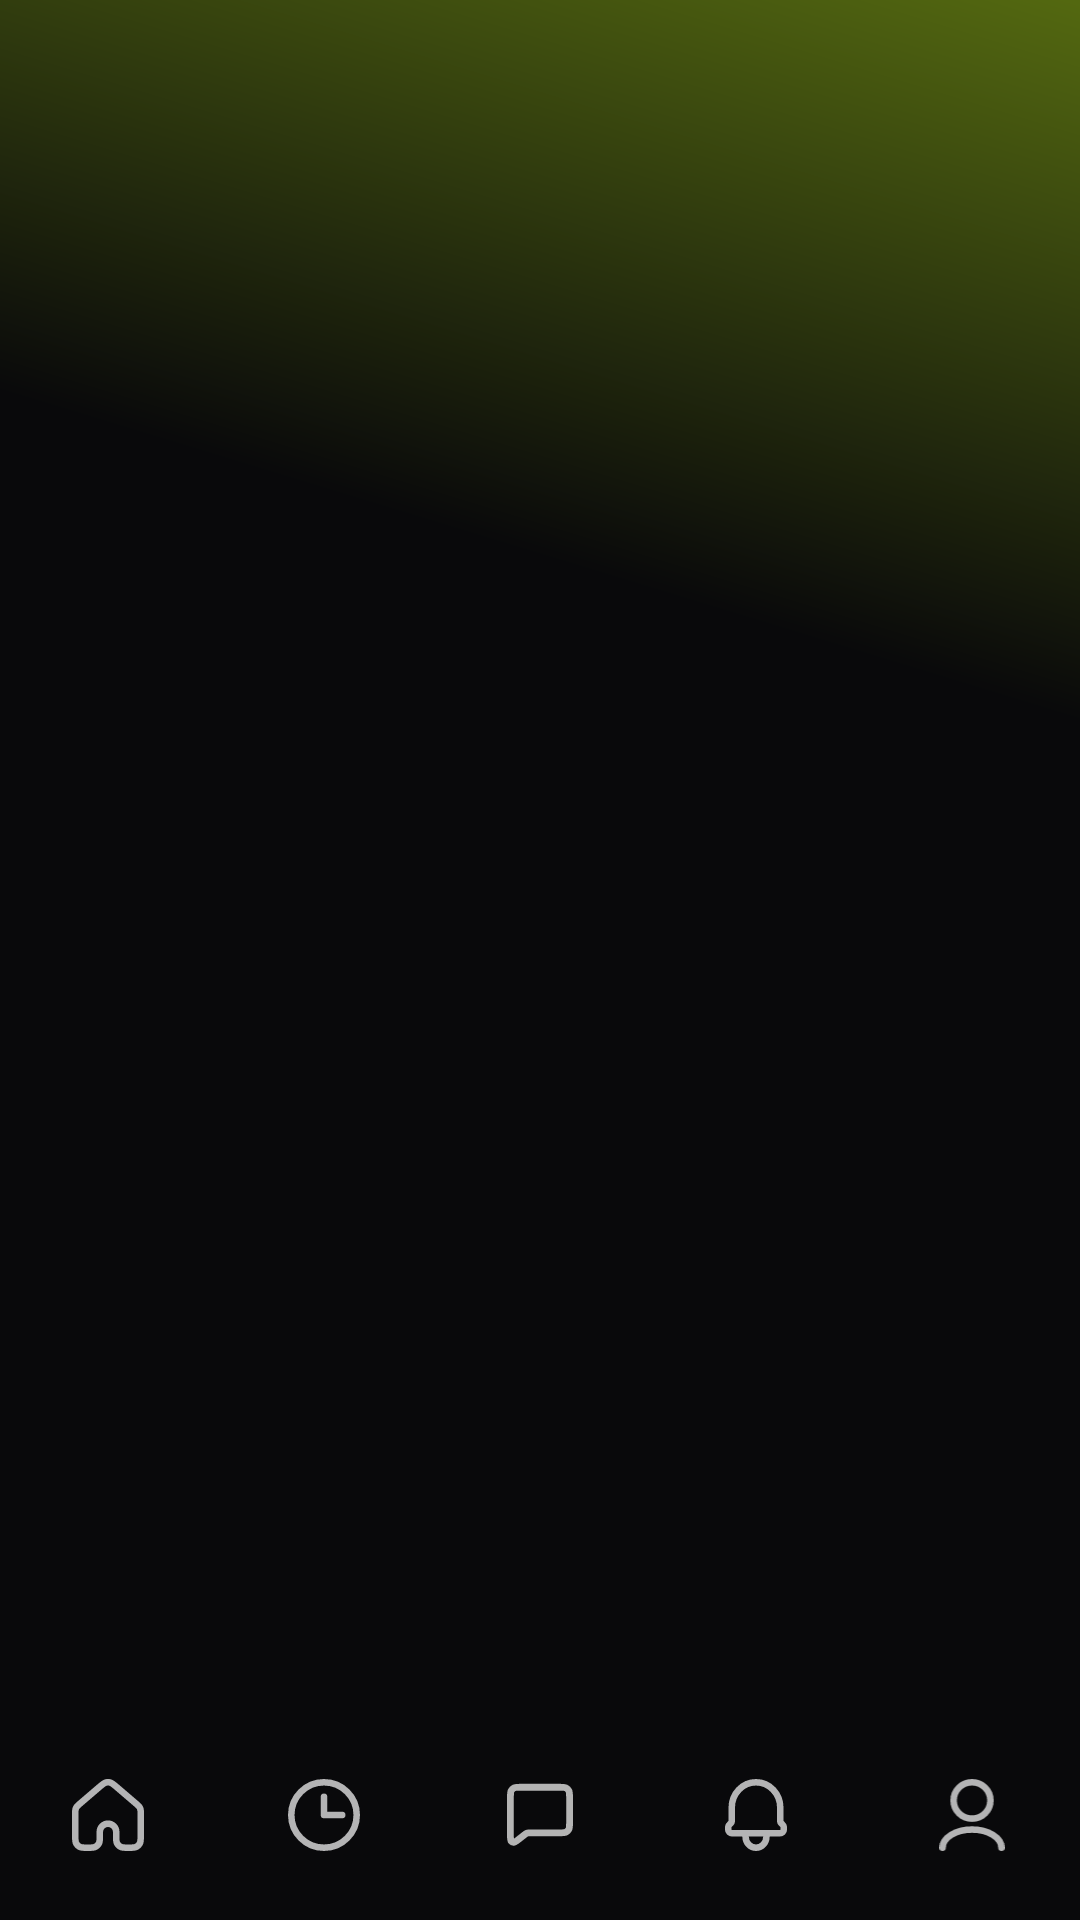

Layout XML and referenced resources for this Android screen:
<!-- AndroidManifest.xml: application theme Theme.UnicityWallet -->
<!-- res/layout/activity_wallet_home.xml -->
<?xml version="1.0" encoding="utf-8"?>
<FrameLayout xmlns:android="http://schemas.android.com/apk/res/android"
    xmlns:tools="http://schemas.android.com/tools"
    android:id="@+id/layoutWallet"
    android:layout_width="match_parent"
    android:layout_height="match_parent"
    android:background="@drawable/welcome_bg"
    tools:context=".ui.wallet.WalletActivity">

    <FrameLayout
        android:id="@+id/fragmentContainer"
        android:layout_width="match_parent"
        android:layout_height="match_parent"
        android:layout_marginBottom="70dp" />

    <FrameLayout
        android:id="@+id/bottomNavContainer"
        android:layout_width="match_parent"
        android:layout_height="70dp"
        android:layout_gravity="bottom">
        <LinearLayout
            android:id="@+id/bottomNav"
            android:layout_width="match_parent"
            android:layout_height="70dp"
            android:layout_gravity="bottom"
            android:orientation="horizontal"
            android:gravity="center"
            android:elevation="8dp">

            <LinearLayout
                android:id="@+id/tabWallet"
                android:layout_width="0dp"
                android:layout_weight="1"
                android:layout_height="match_parent"
                android:orientation="vertical"
                android:gravity="center">

                <ImageView
                    android:id="@+id/iconWallet"
                    android:layout_width="24dp"
                    android:layout_height="24dp"
                    android:src="@drawable/ic_home"/>
            </LinearLayout>

            <LinearLayout
                android:id="@+id/tabHistory"
                android:layout_width="0dp"
                android:layout_weight="1"
                android:layout_height="match_parent"
                android:orientation="vertical"
                android:gravity="center">

                <ImageView
                    android:id="@+id/iconHistory"
                    android:layout_width="24dp"
                    android:layout_height="24dp"
                    android:src="@drawable/ic_history" />

            </LinearLayout>

            <LinearLayout
                android:id="@+id/tabChat"
                android:layout_width="0dp"
                android:layout_weight="1"
                android:layout_height="match_parent"
                android:orientation="vertical"
                android:gravity="center">

                <ImageView
                    android:id="@+id/iconChat"
                    android:layout_width="24dp"
                    android:layout_height="24dp"
                    android:src="@drawable/ic_chat"/>

            </LinearLayout>

            <LinearLayout
                android:id="@+id/tabNotifications"
                android:layout_width="0dp"
                android:layout_weight="1"
                android:layout_height="match_parent"
                android:orientation="vertical"
                android:gravity="center">

                <ImageView
                    android:id="@+id/iconNotifications"
                    android:layout_width="24dp"
                    android:layout_height="24dp"
                    android:src="@drawable/ic_notification"/>

            </LinearLayout>

            <LinearLayout
                android:id="@+id/tabProfile"
                android:layout_width="0dp"
                android:layout_weight="1"
                android:layout_height="match_parent"
                android:orientation="vertical"
                android:gravity="center">

                <ImageView
                    android:id="@+id/iconProfile"
                    android:layout_width="24dp"
                    android:layout_height="24dp"
                    android:src="@drawable/ic_profile"/>
            </LinearLayout>
        </LinearLayout>

        <View
            android:id="@+id/activeIndicator"
            android:layout_width="0dp"
            android:layout_height="3dp"
            android:layout_gravity="top"
            android:background="#C9FF4C"/>
    </FrameLayout>

</FrameLayout>
<!-- resources referenced by this layout -->
<resources>
  <!-- drawable ic_chat (drawable) -->
  <vector xmlns:android="http://schemas.android.com/apk/res/android"
      android:width="21dp"
      android:height="20dp"
      android:viewportWidth="21"
      android:viewportHeight="20">
    <path
        android:pathData="M4.366,17.09L5.827,15.922L5.837,15.914C6.142,15.67 6.296,15.547 6.467,15.46C6.621,15.381 6.785,15.324 6.954,15.289C7.145,15.25 7.343,15.25 7.742,15.25H16.061C17.133,15.25 17.669,15.25 18.079,15.041C18.439,14.858 18.733,14.564 18.916,14.203C19.125,13.794 19.125,13.258 19.125,12.187V4.897C19.125,3.826 19.125,3.289 18.916,2.88C18.733,2.519 18.439,2.226 18.078,2.042C17.668,1.833 17.132,1.833 16.059,1.833H4.942C3.868,1.833 3.331,1.833 2.921,2.042C2.561,2.226 2.268,2.519 2.084,2.88C1.875,3.29 1.875,3.827 1.875,4.9V15.893C1.875,16.914 1.875,17.425 2.084,17.687C2.266,17.915 2.542,18.048 2.834,18.048C3.17,18.047 3.569,17.728 4.366,17.09Z"
        android:strokeLineJoin="round"
        android:strokeWidth="2"
        android:fillColor="#00000000"
        android:strokeColor="#B4B4B4"
        android:strokeLineCap="round"/>
  </vector>
  <!-- drawable ic_history (drawable) -->
  <vector xmlns:android="http://schemas.android.com/apk/res/android"
      android:width="22dp"
      android:height="22dp"
      android:viewportWidth="22"
      android:viewportHeight="22">
    <path
        android:pathData="M11,5.444V11H16.556M11,21C5.477,21 1,16.523 1,11C1,5.477 5.477,1 11,1C16.523,1 21,5.477 21,11C21,16.523 16.523,21 11,21Z"
        android:strokeAlpha="0.7"
        android:strokeLineJoin="round"
        android:strokeWidth="2"
        android:fillColor="#00000000"
        android:strokeColor="#ffffff"
        android:strokeLineCap="round"/>
  </vector>
  <!-- drawable ic_profile (drawable) -->
  <vector xmlns:android="http://schemas.android.com/apk/res/android"
      android:width="20dp"
      android:height="22dp"
      android:viewportWidth="20"
      android:viewportHeight="22">
    <path
        android:pathData="M19,21C19,17.932 14.971,15.444 10,15.444C5.029,15.444 1,17.932 1,21M10,12.111C6.893,12.111 4.375,9.624 4.375,6.556C4.375,3.487 6.893,1 10,1C13.107,1 15.625,3.487 15.625,6.556C15.625,9.624 13.107,12.111 10,12.111Z"
        android:strokeAlpha="0.7"
        android:strokeLineJoin="round"
        android:strokeWidth="2"
        android:fillColor="#00000000"
        android:strokeColor="#ffffff"
        android:strokeLineCap="round"/>
  </vector>
  <!-- drawable welcome_bg (drawable) -->
  <vector xmlns:android="http://schemas.android.com/apk/res/android"
      xmlns:aapt="http://schemas.android.com/aapt"
      android:width="360dp"
      android:height="800dp"
      android:viewportWidth="360"
      android:viewportHeight="800">
    <path
        android:pathData="M0,0h360v800h-360z">
      <aapt:attr name="android:fillColor">
        <gradient
            android:startX="-0"
            android:startY="800"
            android:endX="517"
            android:endY="-555"
            android:type="linear">
          <item android:offset="0.41" android:color="#FF09090B"/>
          <item android:offset="0.91" android:color="#FFC9FF19"/>
        </gradient>
      </aapt:attr>
    </path>
  </vector>
  <style name="Theme.UnicityWallet" parent="Theme.AppCompat.DayNight.NoActionBar" />
</resources>
